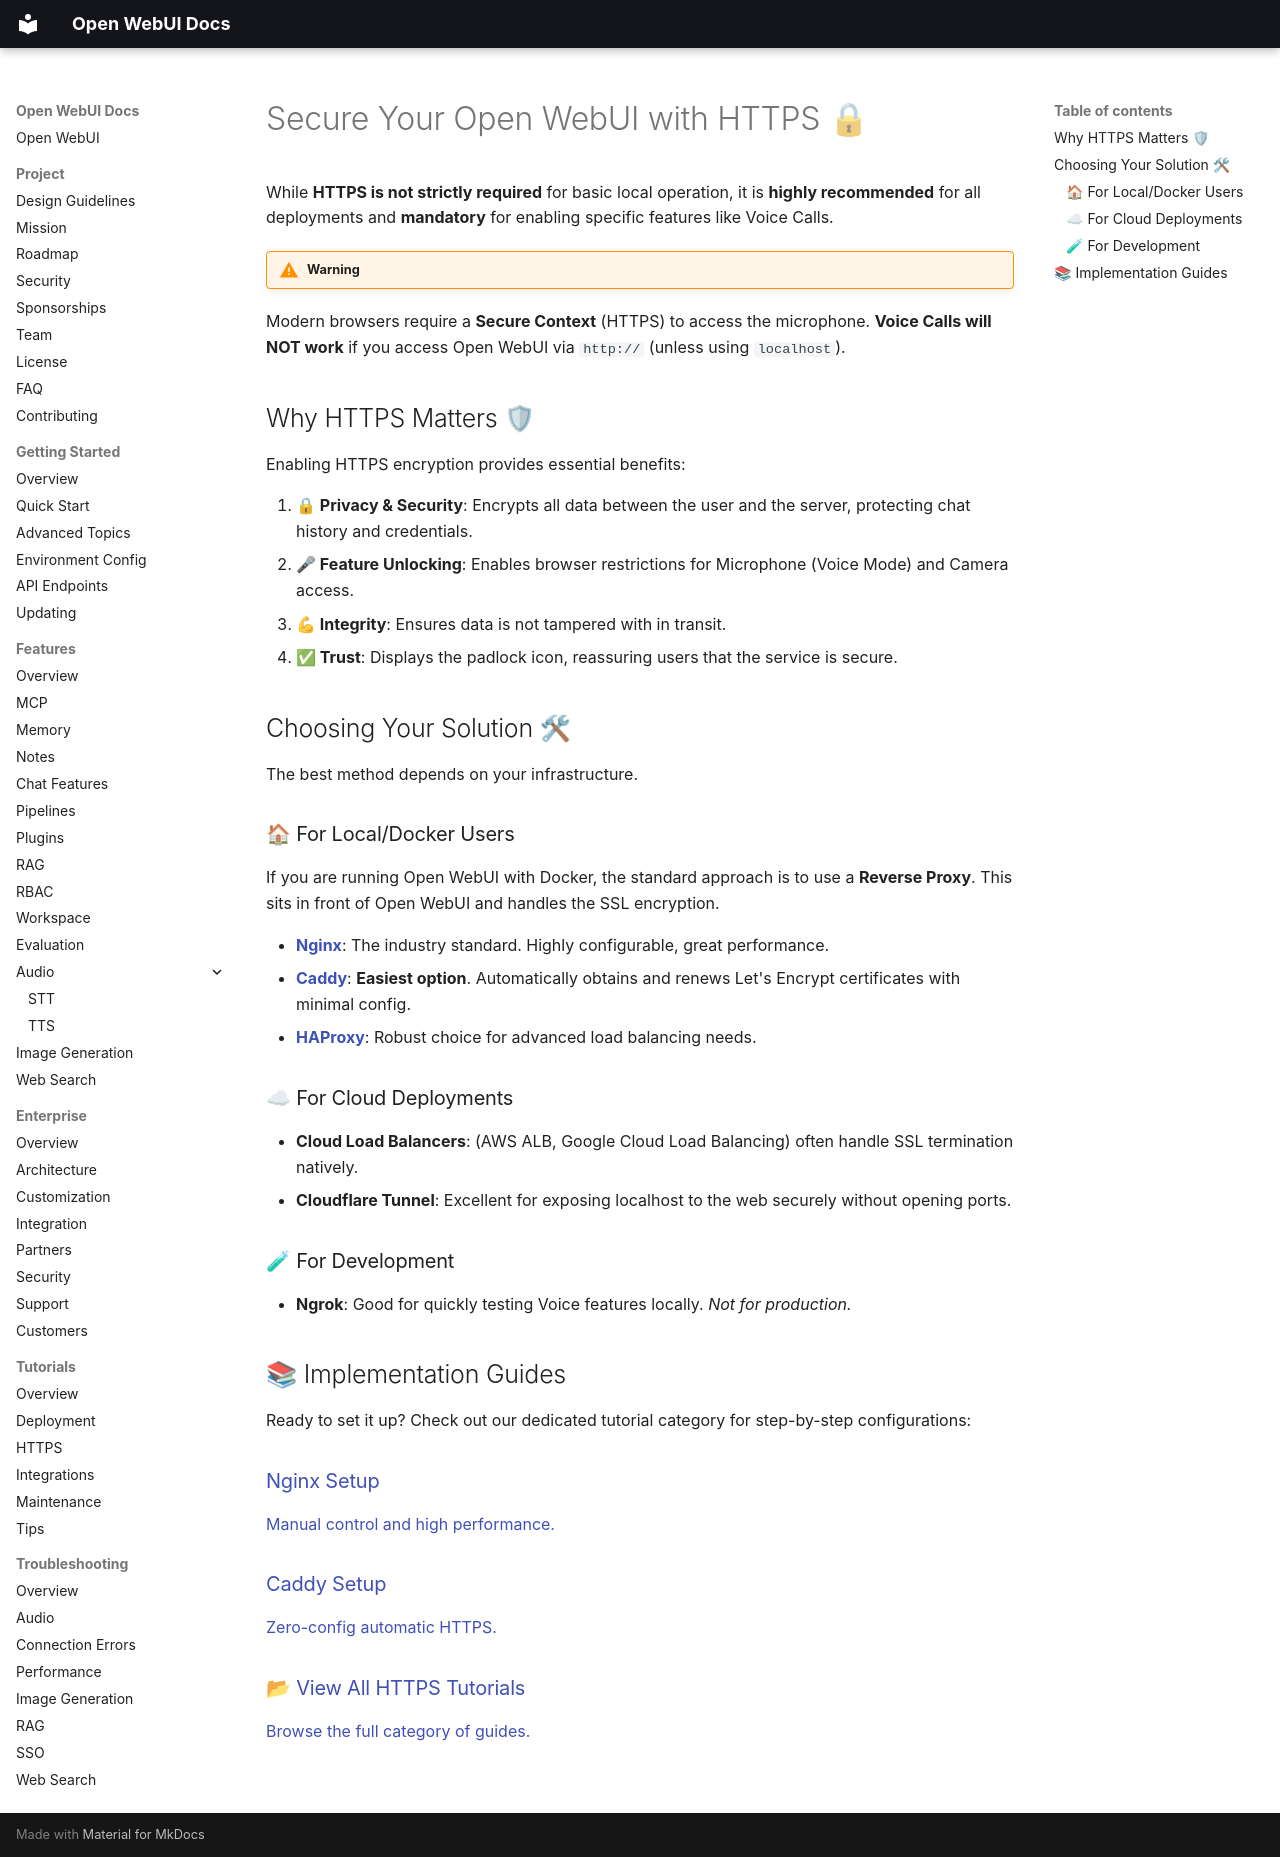

repository: AlexeyGrishin01/openwebui-docs · page: getting-started/advanced-topics/https-encryption/index.html · generator: mkdocs

# Secure Your Open WebUI with HTTPS 🔒

While **HTTPS is not strictly required** for basic local operation, it is **highly recommended** for all deployments and **mandatory** for enabling specific features like Voice Calls.

!!! warning Critical Feature Dependency
Modern browsers require a **Secure Context** (HTTPS) to access the microphone. 
**Voice Calls will NOT work** if you access Open WebUI via `http://` (unless using `localhost`).

## Why HTTPS Matters 🛡

Enabling HTTPS encryption provides essential benefits:

1.  **🔒 Privacy & Security**: Encrypts all data between the user and the server, protecting chat history and credentials.
2.  **🎤 Feature Unlocking**: Enables browser restrictions for Microphone (Voice Mode) and Camera access.
3.  **💪 Integrity**: Ensures data is not tampered with in transit.
4.  **✅ Trust**: Displays the padlock icon, reassuring users that the service is secure.

## Choosing Your Solution 🛠

The best method depends on your infrastructure.

### 🏠 For Local/Docker Users

If you are running Open WebUI with Docker, the standard approach is to use a **Reverse Proxy**. This sits in front of Open WebUI and handles the SSL encryption.

*   **[Nginx](../tutorials/https/nginx.md)**: The industry standard. Highly configurable, great performance.
*   **[Caddy](../tutorials/https/caddy.md)**: **Easiest option**. Automatically obtains and renews Let's Encrypt certificates with minimal config.
*   **[HAProxy](../tutorials/https/haproxy.md)**: Robust choice for advanced load balancing needs.

### ☁ For Cloud Deployments

*   **Cloud Load Balancers**: (AWS ALB, Google Cloud Load Balancing) often handle SSL termination natively.
*   **Cloudflare Tunnel**: Excellent for exposing localhost to the web securely without opening ports.

### 🧪 For Development

*   **Ngrok**: Good for quickly testing Voice features locally. *Not for production.*

## 📚 Implementation Guides

Ready to set it up? Check out our dedicated tutorial category for step-by-step configurations:

  <a className="card" href="../../../tutorials/https/nginx">
    <h3>Nginx Setup</h3>
    <p>Manual control and high performance.</p>
  </a>

  <a className="card" href="../../../tutorials/https/caddy">
    <h3>Caddy Setup</h3>
    <p>Zero-config automatic HTTPS.</p>
  </a>

  <a className="card" href="../../../tutorials/https/">
    <h3>📂 View All HTTPS Tutorials</h3>
    <p>Browse the full category of guides.</p>
  </a>
